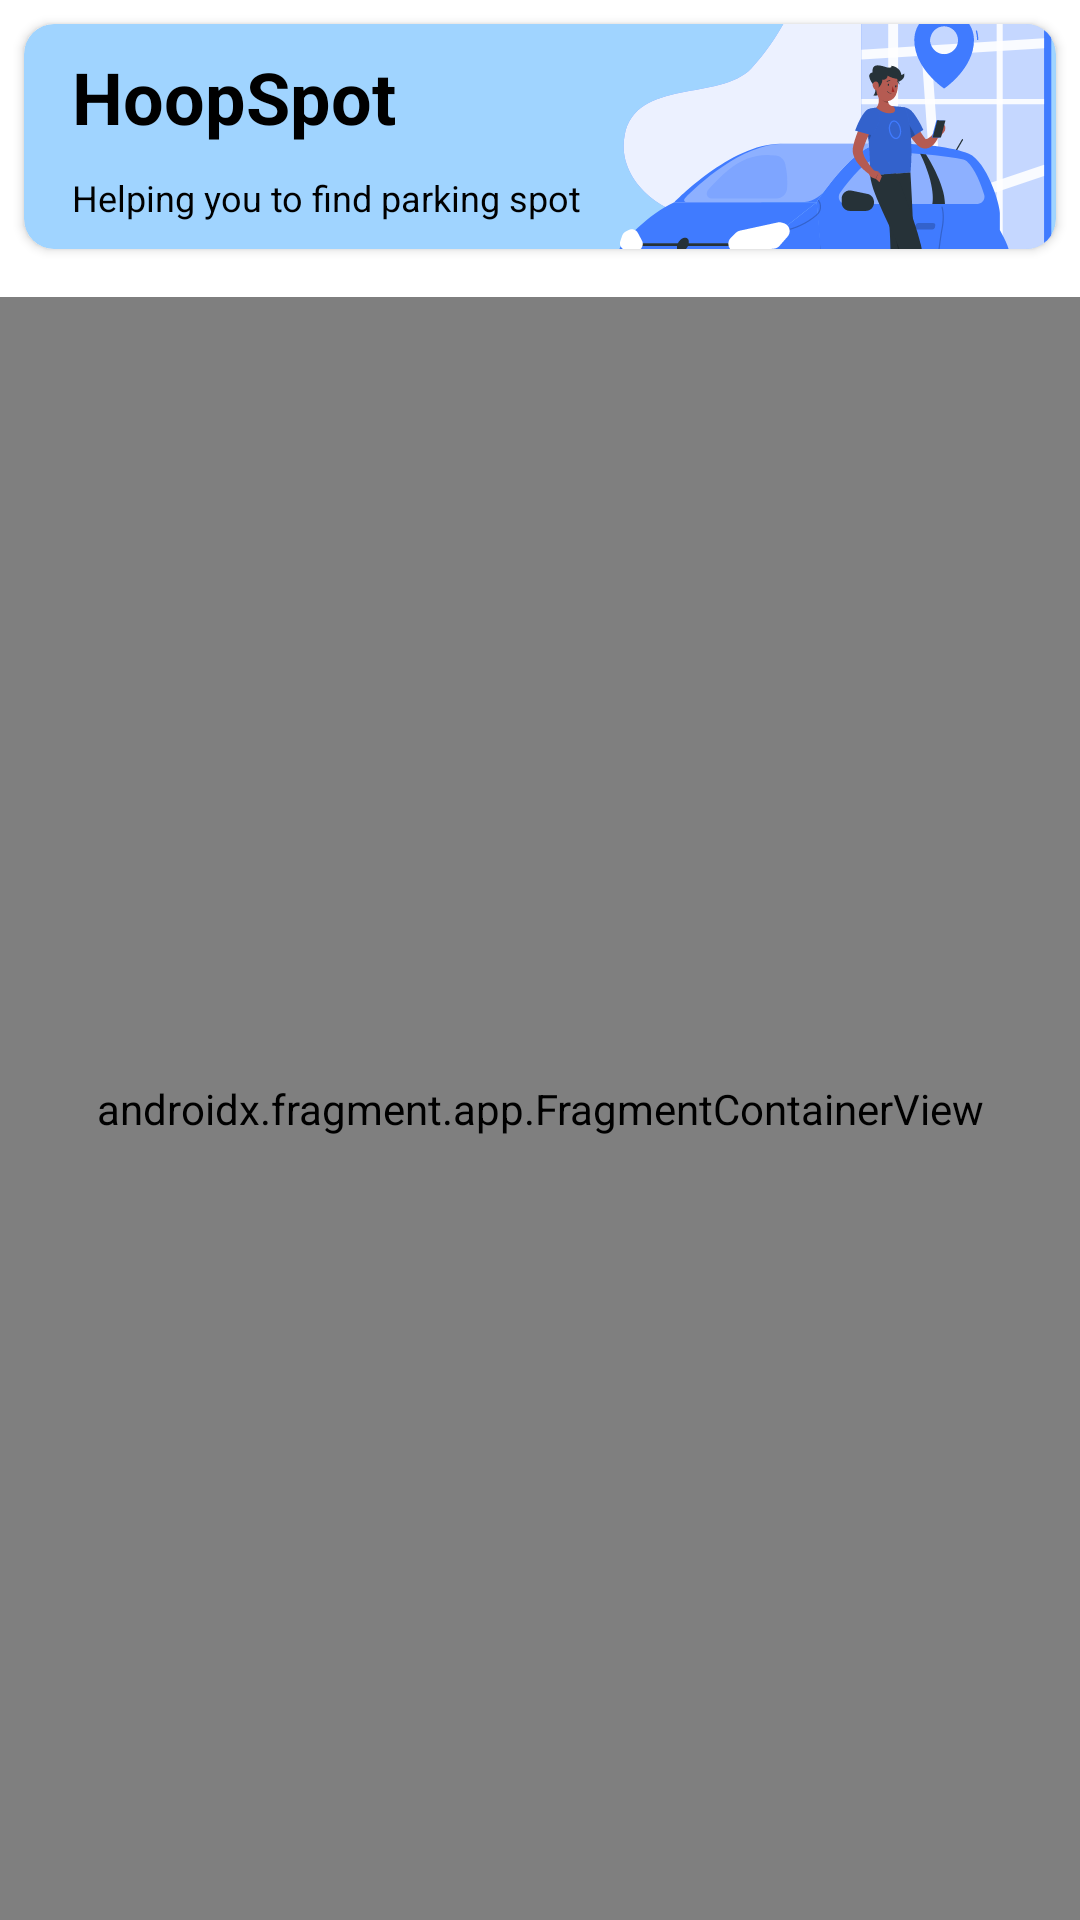

This screen was rendered from an Android layout file. Write that file and the resources it references.
<!-- AndroidManifest.xml: application theme Theme.HoopSpot -->
<!-- res/layout/activity_main.xml -->
<?xml version="1.0" encoding="utf-8"?>
<androidx.constraintlayout.widget.ConstraintLayout xmlns:android="http://schemas.android.com/apk/res/android"
    xmlns:app="http://schemas.android.com/apk/res-auto"
    xmlns:tools="http://schemas.android.com/tools"
    android:layout_width="match_parent"
    android:layout_height="match_parent"
    tools:context=".ui.place.PlaceActivity">

    <androidx.cardview.widget.CardView
        android:id="@+id/cardView2"
        android:layout_width="match_parent"
        android:layout_height="wrap_content"
        android:layout_marginStart="8dp"
        android:layout_marginTop="8dp"
        android:layout_marginEnd="8dp"
        android:layout_marginBottom="8dp"
        android:padding="8dp"
        app:cardBackgroundColor="@color/low_blue"
        app:cardCornerRadius="10dp"
        app:layout_constraintBottom_toTopOf="@+id/fragmentPlaceContainer"
        app:layout_constraintEnd_toEndOf="parent"
        app:layout_constraintStart_toStartOf="parent"
        app:layout_constraintTop_toTopOf="parent">

        <androidx.constraintlayout.widget.ConstraintLayout
            android:layout_width="match_parent"
            android:layout_height="match_parent">

            <TextView
                android:id="@+id/titleApp"
                android:layout_width="wrap_content"
                android:layout_height="wrap_content"
                android:layout_marginStart="16dp"
                android:layout_marginTop="8dp"
                android:text="@string/appTitle"
                android:textColor="@color/black"
                android:textSize="24sp"
                android:textStyle="normal|bold"
                app:layout_constraintStart_toStartOf="parent"
                app:layout_constraintTop_toTopOf="parent" />

            <TextView
                android:id="@+id/sloganApp"
                android:layout_width="wrap_content"
                android:layout_height="wrap_content"
                android:layout_marginStart="16dp"
                android:layout_marginTop="8dp"
                android:layout_marginBottom="8dp"
                android:text="@string/sloganApp"
                android:textColor="@color/black"
                android:textSize="12sp"
                app:layout_constraintBottom_toBottomOf="parent"
                app:layout_constraintStart_toStartOf="parent"
                app:layout_constraintTop_toBottomOf="@+id/titleApp" />

            <ImageView
                android:id="@+id/imageView"
                android:layout_width="0dp"
                android:layout_height="75dp"
                android:layout_marginStart="8dp"
                android:scaleType="centerCrop"
                app:layout_constraintBottom_toBottomOf="parent"
                app:layout_constraintEnd_toEndOf="parent"
                app:layout_constraintStart_toEndOf="@+id/sloganApp"
                app:layout_constraintTop_toTopOf="parent"
                app:srcCompat="@drawable/city_driver_rafiki"
                android:contentDescription="@string/image_title" />

        </androidx.constraintlayout.widget.ConstraintLayout>

    </androidx.cardview.widget.CardView>

    <androidx.fragment.app.FragmentContainerView
        android:id="@+id/fragmentPlaceContainer"
        android:name="com.zulham.hoopspot.ui.place.PlaceFragment"
        android:layout_width="0dp"
        android:layout_height="0dp"
        android:layout_marginTop="8dp"
        app:layout_constraintBottom_toBottomOf="parent"
        app:layout_constraintEnd_toEndOf="parent"
        app:layout_constraintStart_toStartOf="parent"
        app:layout_constraintTop_toBottomOf="@+id/cardView2"
        tools:layout="@layout/fragment_place" />

</androidx.constraintlayout.widget.ConstraintLayout>
<!-- res/layout/fragment_place.xml (included above) -->
<?xml version="1.0" encoding="utf-8"?>
<androidx.constraintlayout.widget.ConstraintLayout xmlns:android="http://schemas.android.com/apk/res/android"
    xmlns:app="http://schemas.android.com/apk/res-auto"
    xmlns:tools="http://schemas.android.com/tools"
    android:layout_width="match_parent"
    android:layout_height="match_parent"
    tools:context=".ui.place.PlaceFragment">

    <TextView
        android:id="@+id/placeBoard"
        android:layout_width="wrap_content"
        android:layout_height="wrap_content"
        android:layout_marginStart="12dp"
        android:layout_marginTop="8dp"
        android:layout_marginBottom="10dp"
        android:fontFamily="@font/roboto_medium"
        android:text="@string/placeBoard"
        android:textColor="@color/black"
        android:textSize="17sp"
        app:layout_constraintBottom_toTopOf="@+id/rvPlace"
        app:layout_constraintStart_toStartOf="parent"
        app:layout_constraintTop_toTopOf="parent" />

    <androidx.recyclerview.widget.RecyclerView
        android:id="@+id/rvPlace"
        android:layout_width="match_parent"
        android:layout_height="0dp"
        app:layout_constraintBottom_toBottomOf="parent"
        app:layout_constraintTop_toBottomOf="@+id/placeBoard"
        tools:listitem="@layout/list_place" >

    </androidx.recyclerview.widget.RecyclerView>

    <ProgressBar
        android:id="@+id/progressBarPlace"
        style="?android:attr/progressBarStyle"
        android:layout_width="wrap_content"
        android:layout_height="wrap_content"
        app:layout_constraintBottom_toBottomOf="parent"
        app:layout_constraintEnd_toEndOf="parent"
        app:layout_constraintStart_toStartOf="parent"
        app:layout_constraintTop_toTopOf="parent" />

</androidx.constraintlayout.widget.ConstraintLayout>
<!-- res/layout/list_place.xml (included above) -->
<?xml version="1.0" encoding="utf-8"?>
<androidx.cardview.widget.CardView xmlns:android="http://schemas.android.com/apk/res/android"
    xmlns:app="http://schemas.android.com/apk/res-auto"
    xmlns:tools="http://schemas.android.com/tools"
    android:layout_width="match_parent"
    android:layout_height="wrap_content"
    android:orientation="vertical"
    app:cardCornerRadius="15dp"
    app:cardElevation="3dp"
    app:cardMaxElevation="3dp"
    app:cardUseCompatPadding="true">

    <androidx.constraintlayout.widget.ConstraintLayout
        android:id="@+id/item_container"
        android:layout_width="match_parent"
        android:layout_height="wrap_content"
        android:background="@color/low_blue">

        <ImageView
            android:id="@+id/img_place"
            android:layout_width="120dp"
            android:layout_height="0dp"
            android:layout_alignParentStart="true"
            android:layout_alignParentTop="true"
            android:contentDescription="@string/to_describe_poster_image_of_file"
            android:scaleType="centerCrop"
            android:src="@color/light_blue"
            app:layout_constraintBottom_toBottomOf="parent"
            app:layout_constraintStart_toStartOf="parent"
            app:layout_constraintTop_toTopOf="parent"
            app:layout_constraintVertical_bias="0.0" />

        <TextView
            android:id="@+id/tv_place_name"
            android:layout_width="0dp"
            android:layout_height="wrap_content"
            android:layout_marginStart="16dp"
            android:layout_marginTop="8dp"
            android:layout_marginEnd="16dp"
            android:layout_marginBottom="4dp"
            android:ellipsize="end"
            android:fontFamily="@font/roboto_medium"
            android:gravity="start"
            android:maxLines="1"
            android:textColor="@color/black"
            android:textSize="18sp"
            android:textStyle="bold"
            app:layout_constraintBottom_toTopOf="@+id/tv_item_date"
            app:layout_constraintEnd_toEndOf="parent"
            app:layout_constraintStart_toEndOf="@+id/img_place"
            app:layout_constraintTop_toTopOf="parent"
            tools:text="@string/placeName" />

        <TextView
            android:id="@+id/tv_item_date"
            android:layout_width="0dp"
            android:layout_height="wrap_content"
            android:layout_marginTop="4dp"
            android:layout_marginEnd="16dp"
            android:layout_marginBottom="8dp"
            android:ellipsize="end"
            android:fontFamily="@font/roboto_light"
            android:gravity="start"
            android:maxLines="2"
            android:textColor="@color/black"
            android:textSize="14sp"
            app:layout_constraintBottom_toBottomOf="parent"
            app:layout_constraintEnd_toEndOf="parent"
            app:layout_constraintStart_toStartOf="@+id/tv_place_name"
            app:layout_constraintTop_toBottomOf="@+id/tv_place_name"
            tools:text="@string/address" />

    </androidx.constraintlayout.widget.ConstraintLayout>

</androidx.cardview.widget.CardView>
<!-- resources referenced by this layout -->
<resources>
  <color name="black">#FF000000</color>
  <color name="light_blue">#69B4F1</color>
  <color name="low_blue">#A0D4FF</color>
  <!-- drawable city_driver_rafiki: vector/xml drawable (drawable, 29137 chars, omitted) -->
  <string name="address">Address</string>
  <string name="appTitle">HoopSpot</string>
  <string name="image_title">Image Title</string>
  <string name="placeBoard">Place     :</string>
  <string name="placeName">Place Name</string>
  <string name="sloganApp">Helping you to find parking spot</string>
  <string name="to_describe_poster_image_of_file">dercribe RV Image</string>
  <style name="Theme.HoopSpot" parent="Theme.MaterialComponents.DayNight.NoActionBar">
          
          <item name="colorPrimary">@color/dark_blue</item>
          <item name="colorPrimaryVariant">@color/over_blue</item>
          <item name="colorOnPrimary">@color/white</item>
          
          <item name="colorSecondary">@color/light_blue</item>
          <item name="colorSecondaryVariant">@color/low_blue</item>
          <item name="colorOnSecondary">@color/black</item>
          
          <item name="android:statusBarColor" tools:targetApi="l">?attr/colorPrimaryVariant</item>
          
      </style>
  <color name="dark_blue">#2F71E3</color>
  <color name="over_blue">#184FAE</color>
  <color name="white">#FFFFFFFF</color>
</resources>
